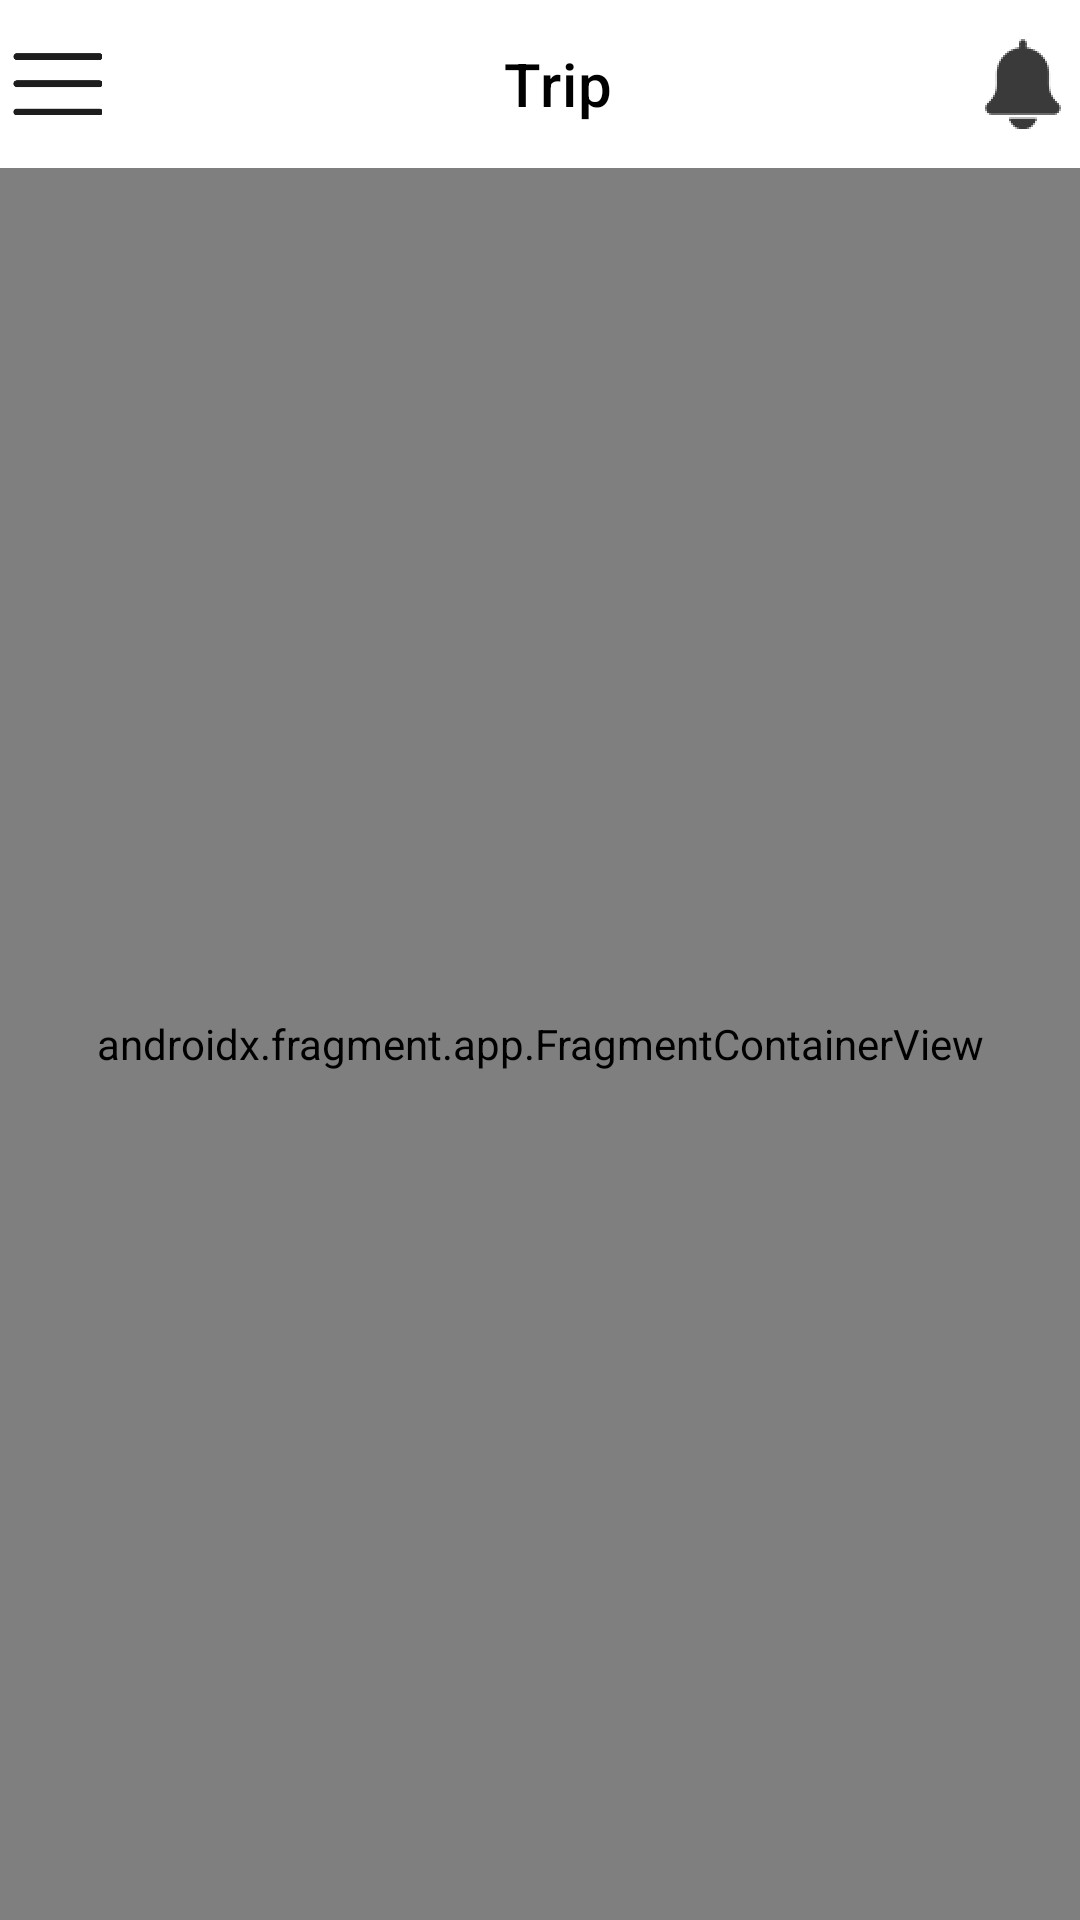

This screen was rendered from an Android layout file. Write that file and the resources it references.
<!-- AndroidManifest.xml: application theme Theme.SafeValetCaptain -->
<!-- res/layout/activity_home.xml -->
<?xml version="1.0" encoding="utf-8" ?>
<androidx.drawerlayout.widget.DrawerLayout
    xmlns:tools="http://schemas.android.com/tools"
    xmlns:android="http://schemas.android.com/apk/res/android"
    xmlns:app="http://schemas.android.com/apk/res-auto"
    android:id="@+id/drawerLayout"
    android:layout_width="match_parent"
    android:layout_height="match_parent"
    tools:context=".MainActivity"
    >

    <androidx.constraintlayout.widget.ConstraintLayout
        android:layout_width="match_parent"
        android:layout_height="match_parent"
        >

        <com.google.android.material.appbar.AppBarLayout
            android:id="@+id/appBarLayout"
            android:layout_width="match_parent"
            android:layout_height="wrap_content"
            android:layout_gravity="center"
            android:background="@color/white"
            app:layout_constraintEnd_toEndOf="parent"

            app:layout_constraintStart_toStartOf="parent"

            app:layout_constraintTop_toTopOf="parent">

            <include
                android:id="@+id/toolbar_include"
                layout="@layout/customemenu"
                android:layout_width="match_parent"
                android:layout_height="wrap_content"
                app:layout_constraintEnd_toEndOf="parent"
                app:layout_constraintStart_toStartOf="parent"
                app:layout_constraintTop_toTopOf="parent" />

        </com.google.android.material.appbar.AppBarLayout>

        <androidx.fragment.app.FragmentContainerView
            android:id="@+id/nav_host_fragment"
            android:name="androidx.navigation.fragment.NavHostFragment"
            android:layout_width="0dp"
            android:layout_height="0dp"
            app:defaultNavHost="true"
            app:layout_constraintBottom_toTopOf="@+id/text"
            app:layout_constraintEnd_toEndOf="parent"
            app:layout_constraintHorizontal_bias="0.0"
            app:layout_constraintStart_toStartOf="parent"
            app:layout_constraintTop_toBottomOf="@+id/appBarLayout"
            app:layout_constraintVertical_bias="0.0"
            app:navGraph="@navigation/navigation" />

        <TextView
            android:id="@+id/text"
            android:layout_width="0dp"
            android:layout_height="wrap_content"
            android:text="31233123"
            android:visibility="gone"
            app:layout_constraintBottom_toBottomOf="parent"
            app:layout_constraintEnd_toEndOf="parent"
            app:layout_constraintStart_toStartOf="parent"
            app:layout_constraintTop_toBottomOf="parent" />


    </androidx.constraintlayout.widget.ConstraintLayout>

    <LinearLayout
        android:id="@+id/menuRecycler"
        android:layout_width="350dp"
        android:layout_height="wrap_content"
        android:orientation="vertical"
        android:visibility="gone"
        >


        <LinearLayout
            android:layout_width="200dp"
            android:layout_height="wrap_content"
            android:orientation="horizontal"
            android:background="@color/white"
            android:layout_marginTop="10dp"
            >

            <de.hdodenhof.circleimageview.CircleImageView
                android:id="@+id/header_iv_profile"
                android:layout_width="50dp"
                android:layout_height="50dp"
                android:layout_marginTop="15dp"
                android:layout_marginStart="5dp"
                android:src="@drawable/logocaptin"
                app:layout_constraintBottom_toBottomOf="parent"
                app:layout_constraintEnd_toEndOf="parent"
                app:layout_constraintHorizontal_bias="0.002"
                app:layout_constraintStart_toStartOf="parent"
                app:layout_constraintTop_toTopOf="parent"
                app:layout_constraintVertical_bias="0.347" />

            <LinearLayout
                android:layout_width="wrap_content"
                android:layout_height="wrap_content"
                android:orientation="vertical"
                android:background="@color/white"
                >

                <LinearLayout
                    android:layout_width="wrap_content"
                    android:layout_height="wrap_content"
                    android:orientation="horizontal"
                    android:background="@color/white"
                    >

                    <TextView
                        android:id="@+id/header_tv_name"
                        android:layout_width="wrap_content"
                        android:layout_height="wrap_content"
                        android:textAlignment="textStart"
                        android:text="@string/hello"
                        android:textColor="#100F0F"
                        android:layout_marginTop="20dp"
                        android:textSize="12sp"
                        app:layout_constraintBottom_toBottomOf="@+id/header_iv_profile"
                        app:layout_constraintStart_toEndOf="@+id/header_iv_profile"
                        app:layout_constraintTop_toTopOf="@+id/header_iv_profile" />

                    <TextView
                        android:id="@+id/name"
                        android:layout_width="wrap_content"
                        android:layout_height="match_parent"
                        android:textAlignment="textStart"
                        android:layout_marginStart="5dp"
                        android:text=""
                        android:layout_marginTop="20dp"
                        android:textColor="#100F0F"
                        android:textSize="12sp"
                        android:textStyle="bold"
                        app:layout_constraintBottom_toBottomOf="@+id/header_iv_profile"
                        app:layout_constraintStart_toEndOf="@+id/header_tv_name"
                        app:layout_constraintTop_toTopOf="@+id/header_iv_profile" />

                </LinearLayout>
                <TextView
                    android:id="@+id/phoneMobile"
                    android:layout_width="wrap_content"
                    android:layout_height="wrap_content"
                    android:textAlignment="center"
                    android:text="0776776776"
                    android:layout_marginTop="5dp"
                    android:textColor="#100F0F"
                    android:textSize="12sp"
                    android:textStyle="bold"
                    app:layout_constraintBottom_toBottomOf="@+id/header_iv_profile"
                    app:layout_constraintStart_toEndOf="@+id/header_tv_name"
                    app:layout_constraintTop_toTopOf="@+id/header_iv_profile" />

            </LinearLayout>
            <ImageView
                android:id="@+id/close"
                android:layout_width="20dp"
                android:layout_height="20dp"
                android:layout_gravity="end"
                android:background="@drawable/rsz_close"
                />

        </LinearLayout>

        <androidx.recyclerview.widget.RecyclerView
            android:id="@+id/navigationView"
            android:layout_width="200dp"
            android:layout_height="match_parent"
            android:background="@color/white"
            android:layout_gravity="start"
            />
    </LinearLayout>

</androidx.drawerlayout.widget.DrawerLayout>
<!-- res/layout/customemenu.xml (included above) -->
<?xml version="1.0" encoding="utf-8"?>
<androidx.constraintlayout.widget.ConstraintLayout

    xmlns:android="http://schemas.android.com/apk/res/android"
    android:layout_width="match_parent"
    xmlns:app="http://schemas.android.com/apk/res-auto"
    android:layout_gravity="bottom"
    android:gravity="bottom"
    android:background="#B2F2F2F2"
    android:layout_height="match_parent">


    <com.google.android.material.appbar.AppBarLayout
        android:layout_width="match_parent"
        android:layout_height="wrap_content"
        android:background="@color/white"
        app:layout_constraintEnd_toEndOf="parent"
        app:layout_constraintStart_toStartOf="parent"
        app:layout_constraintTop_toTopOf="parent"

        android:layout_gravity="center"

        >
        <androidx.constraintlayout.widget.ConstraintLayout
            android:layout_width="match_parent"
            android:layout_height="match_parent"
            >


            <androidx.appcompat.widget.Toolbar
                android:id="@+id/toolbar"
                android:layout_width="wrap_content"
                android:layout_height="match_parent"
                android:layout_gravity="center"
                android:gravity="center"
                android:minWidth="?attr/actionBarSize"
                android:minHeight="?attr/actionBarSize"
                android:theme="?attr/actionBarTheme"
                app:layout_constraintBottom_toBottomOf="parent"
                app:layout_constraintEnd_toEndOf="parent"
                app:layout_constraintStart_toStartOf="parent"
                app:layout_constraintTop_toTopOf="parent"
                app:title="Trip"
                android:textAlignment="center"
                app:titleTextColor="@color/black" />

            <ImageView
                android:id="@+id/notficationBtn"
                android:layout_width="30dp"
                android:layout_height="30dp"
                android:layout_gravity="start"
                android:layout_margin="4dp"

                android:src="@drawable/notifcation"
                app:layout_constraintBottom_toBottomOf="parent"
                app:layout_constraintEnd_toEndOf="parent"
                app:layout_constraintHorizontal_bias="0.926"
                app:layout_constraintTop_toTopOf="parent" />

            <ImageView
                android:id="@+id/menuNotfication"
                android:layout_width="30dp"
                android:layout_height="30dp"
                android:src="@drawable/menu"
                android:layout_margin="4dp"
                app:layout_constraintBottom_toBottomOf="parent"
                app:layout_constraintStart_toStartOf="parent"
                app:layout_constraintTop_toTopOf="parent" />
            

        </androidx.constraintlayout.widget.ConstraintLayout>

    </com.google.android.material.appbar.AppBarLayout>



</androidx.constraintlayout.widget.ConstraintLayout>
<!-- resources referenced by this layout -->
<resources>
  <color name="black">#FF000000</color>
  <color name="white">#FFFFFFFF</color>
  <!-- drawable menu: png bitmap (drawable, 1164 bytes) -->
  <!-- drawable notifcation: png bitmap (drawable, 1668 bytes) -->
  <!-- drawable rsz_close: png bitmap (drawable, 949 bytes) -->
  <string name="hello">Hello, </string>
  <style name="Theme.SafeValetCaptain" parent="Theme.MaterialComponents.DayNight.NoActionBar">
          
          <item name="colorPrimary">@color/blue</item>
          <item name="colorPrimaryVariant">@color/blue</item>
          <item name="colorOnPrimary">@color/white</item>
          
          <item name="colorSecondary">@color/teal_200</item>
          <item name="colorSecondaryVariant">@color/teal_700</item>
          <item name="colorOnSecondary">@color/black</item>
          
          <item name="android:statusBarColor">?attr/colorPrimaryVariant</item>
          
      </style>
  <color name="blue">#2596be</color>
  <color name="teal_200">#FF03DAC5</color>
  <color name="teal_700">#FF018786</color>
</resources>
